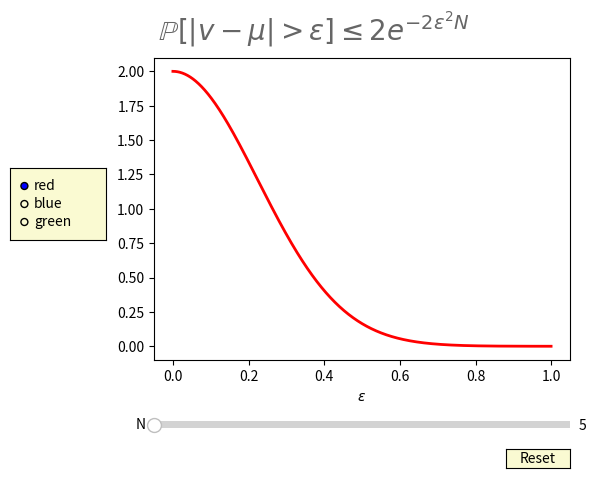

Here is the Python script that generated this plot:
import numpy as np
import matplotlib.pyplot as plt
from matplotlib.widgets import Slider, Button, RadioButtons

fig, ax = plt.subplots()
#equation title
plt.xlabel('$\epsilon$')
fig.suptitle(r'$\mathbb{P}[|v-\mu|>\epsilon]\leq2e^{-2\epsilon^{2}N}$',fontsize=20,color="black",alpha=0.6)
plt.subplots_adjust(left=0.25, bottom=0.25)
x = np.arange(0.0, 1.0, 0.001)

a0 = 5


s=2*np.exp((-2*x**2)*a0)
l, = plt.plot(x, s, lw=2, color='red')
#plt.axis([0, 1, -10, 10])

axcolor = 'lightgoldenrodyellow'
 
axamp = plt.axes([0.25, 0.10, 0.65, 0.03], facecolor=axcolor)

 
samp = Slider(axamp, 'N', 0.0, 100000.0, valinit=a0)


def update(val):
    amp = samp.val
    
    l.set_ydata(2*np.exp((-2*x**2)*amp))
    fig.canvas.draw_idle()
 
samp.on_changed(update)

resetax = plt.axes([0.8, 0.025, 0.1, 0.04])
button = Button(resetax, 'Reset', color=axcolor, hovercolor='0.975')


def reset(event):
 
    samp.reset()
button.on_clicked(reset)

rax = plt.axes([0.025, 0.5, 0.15, 0.15], facecolor=axcolor)
radio = RadioButtons(rax, ('red', 'blue', 'green'), active=0)



def colorfunc(label):
    l.set_color(label)
    fig.canvas.draw_idle()
radio.on_clicked(colorfunc)


plt.show()
